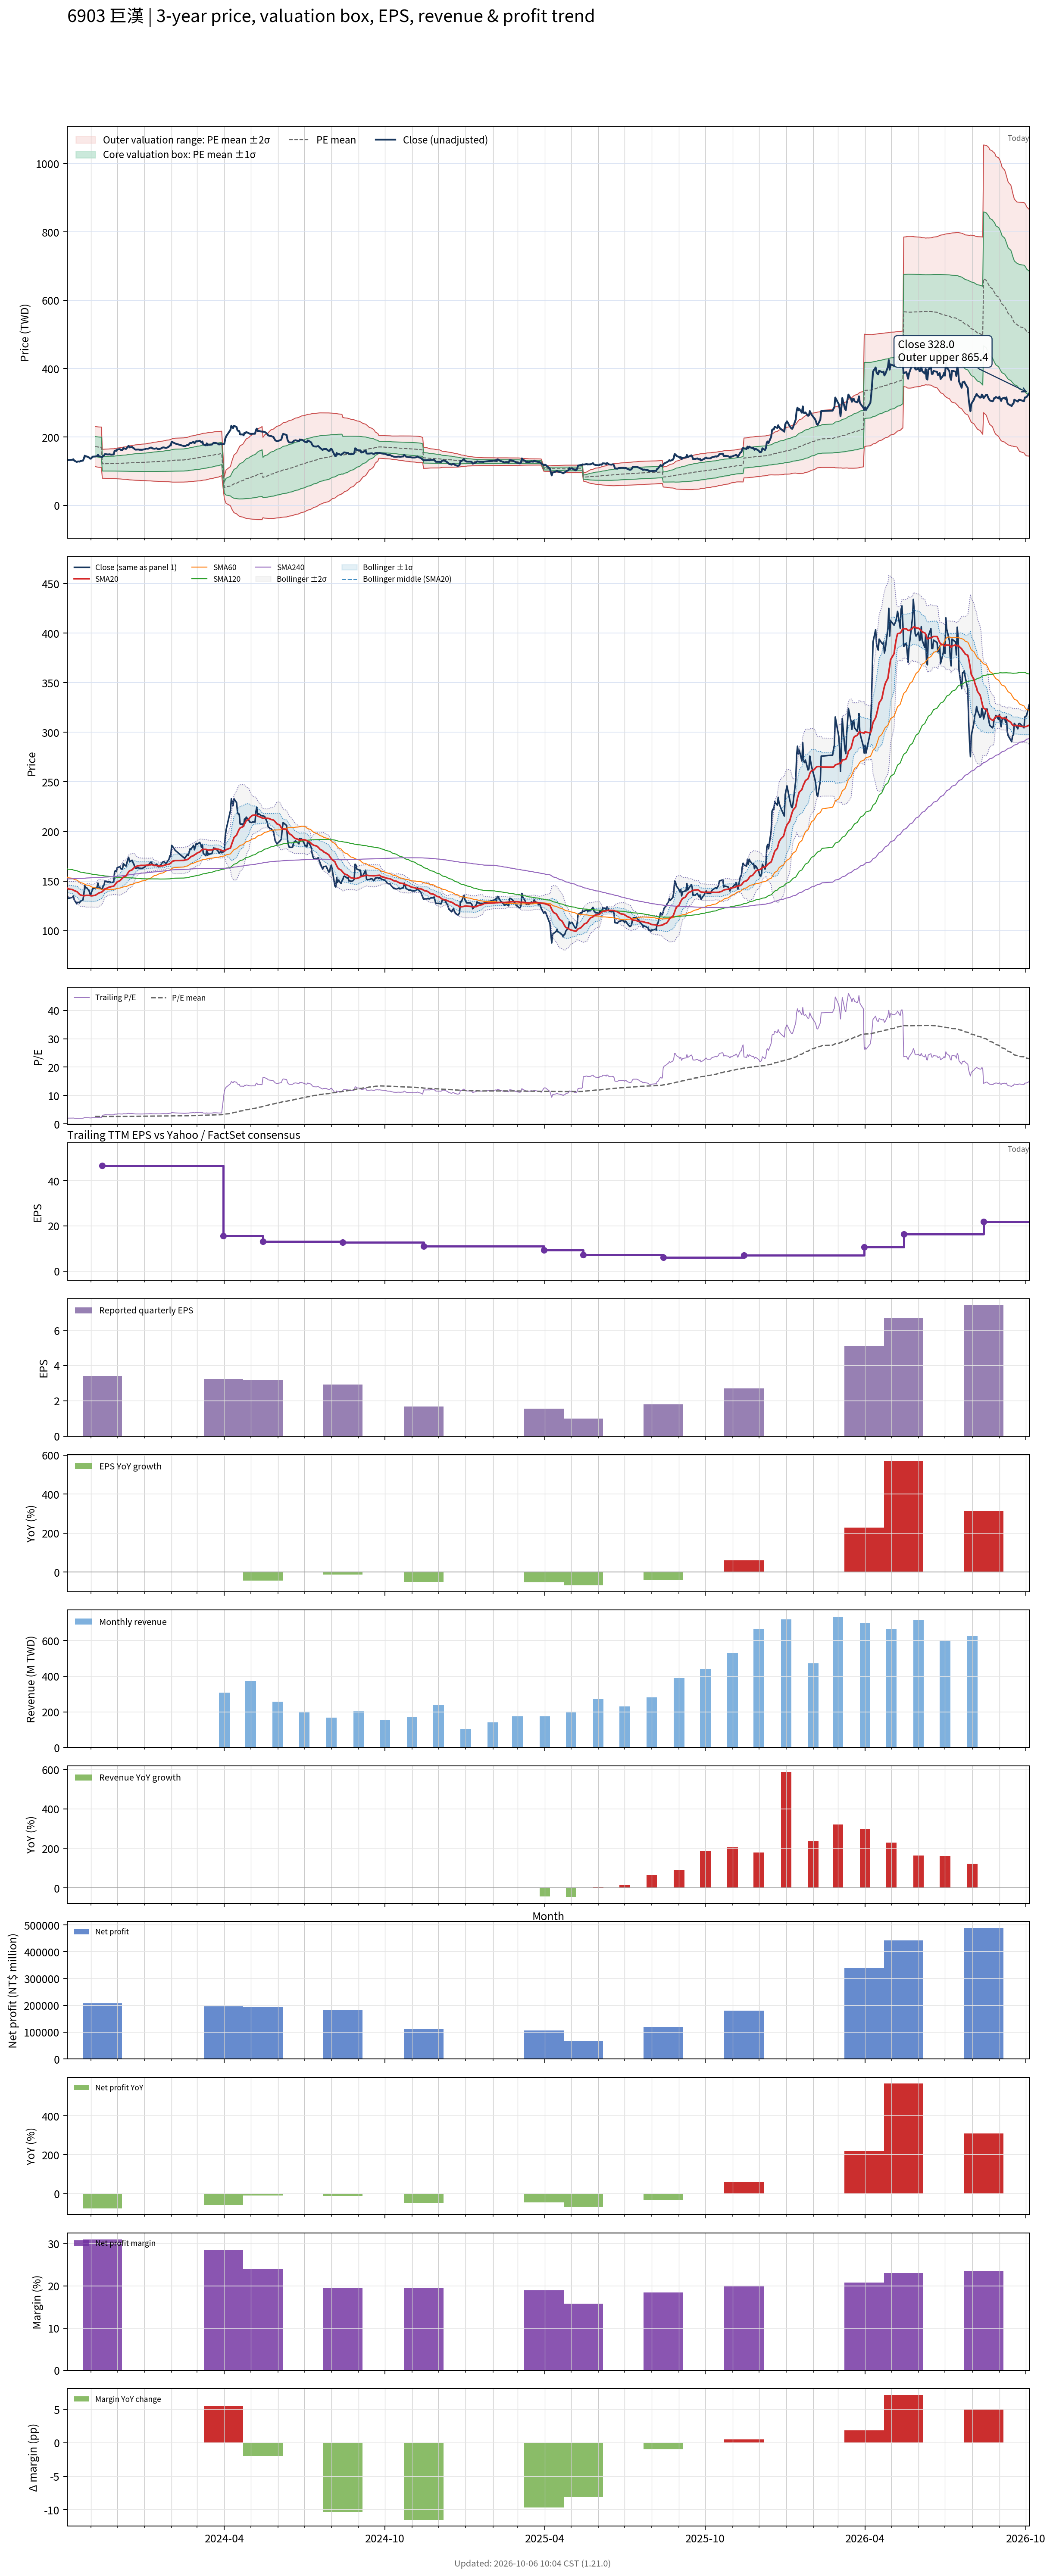

The file beside this chart, header and first rows:
# chart-version: skill-stock-dynamic-val…
date, close, available_date, period_end, eps, ttm_eps, pe, pe_mean, pe_std, price_m2, price_m1, price_mean, price_p1, price_p2, forward_eps, forward_pe, forward_pe_mean, forward_pe_std, forward_price_m2, forward_price_m1, forward_price_mean, forward_price_p1, forward_price_p2, sma20
2023-10-05, 135, 2023-08-14, 2023-06-30, 3.35, 65.16, 2.072, , , , , , , , , , , , , , , , , 142.8
2023-10-06, 132.5, 2023-08-14, 2023-06-30, 3.35, 65.16, 2.033, , , , , , , , , , , , , , , , , 142.1
2023-10-11, 133.5, 2023-08-14, 2023-06-30, 3.35, 65.16, 2.049, , , , , , , , , , , , , , , , , 141.3
2023-10-12, 135, 2023-08-14, 2023-06-30, 3.35, 65.16, 2.072, , , , , , , , , , , , , , , , , 140.9
2023-10-13, 131, 2023-08-14, 2023-06-30, 3.35, 65.16, 2.01, , , , , , , , , , , , , , , , , 140.3
2023-10-16, 127, 2023-08-14, 2023-06-30, 3.35, 65.16, 1.949, , , , , , , , , , , , , , , , , 139.3
2023-10-17, 128.5, 2023-08-14, 2023-06-30, 3.35, 65.16, 1.972, , , , , , , , , , , , , , , , , 138.6
2023-10-18, 128.5, 2023-08-14, 2023-06-30, 3.35, 65.16, 1.972, , , , , , , , , , , , , , , , , 137.6
2023-10-19, 128, 2023-08-14, 2023-06-30, 3.35, 65.16, 1.964, , , , , , , , , , , , , , , , , 136.7
2023-10-20, 129.5, 2023-08-14, 2023-06-30, 3.35, 65.16, 1.987, , , , , , , , , , , , , , , , , 136
2023-10-23, 131, 2023-08-14, 2023-06-30, 3.35, 65.16, 2.01, , , , , , , , , , , , , , , , , 135.3
2023-10-24, 137, 2023-08-14, 2023-06-30, 3.35, 65.16, 2.103, , , , , , , , , , , , , , , , , 135.1
2023-10-25, 145.5, 2023-08-14, 2023-06-30, 3.35, 65.16, 2.233, , , , , , , , , , , , , , , , , 135.3
2023-10-26, 143, 2023-08-14, 2023-06-30, 3.35, 65.16, 2.195, , , , , , , , , , , , , , , , , 135.4
2023-10-27, 143.5, 2023-08-14, 2023-06-30, 3.35, 65.16, 2.202, , , , , , , , , , , , , , , , , 135.6
2023-10-30, 140, 2023-08-14, 2023-06-30, 3.35, 65.16, 2.149, , , , , , , , , , , , , , , , , 135.5
2023-10-31, 137, 2023-08-14, 2023-06-30, 3.35, 65.16, 2.103, , , , , , , , , , , , , , , , , 135.3
2023-11-01, 136.5, 2023-08-14, 2023-06-30, 3.35, 65.16, 2.095, , , , , , , , , , , , , , , , , 135.2
2023-11-02, 139.5, 2023-08-14, 2023-06-30, 3.35, 65.16, 2.141, , , , , , , , , , , , , , , , , 135.1
2023-11-03, 142.5, 2023-08-14, 2023-06-30, 3.35, 65.16, 2.187, , , , , , , , , , , , , , , , , 135.2
2023-11-06, 143, 2023-08-14, 2023-06-30, 3.35, 65.16, 2.195, 2.64, 0.45, 113.4, 142.7, 172, 201.3, 230.7, , , , , , , , , , 135.6
2023-11-07, 143.5, 2023-08-14, 2023-06-30, 3.35, 65.16, 2.202, 2.634, 0.4507, 112.9, 142.2, 171.6, 201, 230.3, , , , , , , , , , 136.2
2023-11-08, 143.5, 2023-08-14, 2023-06-30, 3.35, 65.16, 2.202, 2.627, 0.4515, 112.4, 141.8, 171.2, 200.6, 230, , , , , , , , , , 136.7
2023-11-09, 148, 2023-08-14, 2023-06-30, 3.35, 65.16, 2.271, 2.622, 0.4517, 112, 141.4, 170.8, 200.3, 229.7, , , , , , , , , , 137.3
2023-11-10, 144, 2023-08-14, 2023-06-30, 3.35, 65.16, 2.21, 2.616, 0.4524, 111.5, 141, 170.4, 199.9, 229.4, , , , , , , , , , 137.9
2023-11-13, 142, 2023-08-14, 2023-06-30, 3.35, 65.16, 2.179, 2.609, 0.4531, 111, 140.5, 170, 199.5, 229.1, , , , , , , , , , 138.7
2023-11-14, 141.5, 2023-11-14, 2023-09-30, 3.42, 46.63, 3.035, 2.61, 0.4537, 79.4, 100.6, 121.7, 142.9, 164, , , , , , , , , , 139.3
2023-11-15, 145, 2023-11-14, 2023-09-30, 3.42, 46.63, 3.11, 2.611, 0.4547, 79.35, 100.6, 121.8, 143, 164.2, , , , , , , , , , 140.2
2023-11-16, 146, 2023-11-14, 2023-09-30, 3.42, 46.63, 3.131, 2.612, 0.4555, 79.31, 100.6, 121.8, 143, 164.3, , , , , , , , , , 141.1
2023-11-17, 150, 2023-11-14, 2023-09-30, 3.42, 46.63, 3.217, 2.613, 0.4572, 79.22, 100.5, 121.9, 143.2, 164.5, , , , , , , , , , 142.1
2023-11-20, 149, 2023-11-14, 2023-09-30, 3.42, 46.63, 3.195, 2.615, 0.4588, 79.14, 100.5, 121.9, 143.3, 164.7, , , , , , , , , , 143
2023-11-21, 149, 2023-11-14, 2023-09-30, 3.42, 46.63, 3.195, 2.616, 0.4602, 79.07, 100.5, 122, 143.4, 164.9, , , , , , , , , , 143.6
2023-11-22, 149.5, 2023-11-14, 2023-09-30, 3.42, 46.63, 3.206, 2.618, 0.462, 78.98, 100.5, 122.1, 143.6, 165.2, , , , , , , , , , 143.8
2023-11-23, 149, 2023-11-14, 2023-09-30, 3.42, 46.63, 3.195, 2.619, 0.4635, 78.91, 100.5, 122.1, 143.7, 165.4, , , , , , , , , , 144.1
2023-11-24, 148.5, 2023-11-14, 2023-09-30, 3.42, 46.63, 3.185, 2.62, 0.4645, 78.86, 100.5, 122.2, 143.8, 165.5, , , , , , , , , , 144.3
2023-11-27, 149, 2023-11-14, 2023-09-30, 3.42, 46.63, 3.195, 2.621, 0.4653, 78.81, 100.5, 122.2, 143.9, 165.6, , , , , , , , , , 144.8
2023-11-28, 159.5, 2023-11-14, 2023-09-30, 3.42, 46.63, 3.421, 2.624, 0.4691, 78.59, 100.5, 122.3, 144.2, 166.1, , , , , , , , , , 145.9
2023-11-29, 160.5, 2023-11-14, 2023-09-30, 3.42, 46.63, 3.442, 2.627, 0.4734, 78.34, 100.4, 122.5, 144.6, 166.6, , , , , , , , , , 147.1
2023-11-30, 159.5, 2023-11-14, 2023-09-30, 3.42, 46.63, 3.421, 2.63, 0.4772, 78.12, 100.4, 122.6, 144.9, 167.1, , , , , , , , , , 148.1
2023-12-01, 163.5, 2023-11-14, 2023-09-30, 3.42, 46.63, 3.506, 2.634, 0.4825, 77.81, 100.3, 122.8, 145.3, 167.8, , , , , , , , , , 149.2
2023-12-04, 164.5, 2023-11-14, 2023-09-30, 3.42, 46.63, 3.528, 2.638, 0.488, 77.49, 100.2, 123, 145.8, 168.5, , , , , , , , , , 150.2
2023-12-05, 162.5, 2023-11-14, 2023-09-30, 3.42, 46.63, 3.485, 2.64, 0.4918, 77.26, 100.2, 123.1, 146.1, 169, , , , , , , , , , 151.2
2023-12-06, 162, 2023-11-14, 2023-09-30, 3.42, 46.63, 3.474, 2.643, 0.4953, 77.05, 100.1, 123.2, 146.3, 169.4, , , , , , , , , , 152.1
2023-12-07, 162, 2023-11-14, 2023-09-30, 3.42, 46.63, 3.474, 2.646, 0.499, 76.83, 100.1, 123.4, 146.6, 169.9, , , , , , , , , , 152.8
2023-12-08, 167.5, 2023-11-14, 2023-09-30, 3.42, 46.63, 3.592, 2.649, 0.5045, 76.5, 100, 123.5, 147.1, 170.6, , , , , , , , , , 154
2023-12-11, 165, 2023-11-14, 2023-09-30, 3.42, 46.63, 3.538, 2.653, 0.509, 76.23, 99.96, 123.7, 147.4, 171.2, , , , , , , , , , 155.2
2023-12-12, 168, 2023-11-14, 2023-09-30, 3.42, 46.63, 3.603, 2.657, 0.5146, 75.9, 99.89, 123.9, 147.9, 171.9, , , , , , , , , , 156.5
2023-12-13, 172, 2023-11-14, 2023-09-30, 3.42, 46.63, 3.689, 2.661, 0.5212, 75.48, 99.79, 124.1, 148.4, 172.7, , , , , , , , , , 157.8
2023-12-14, 174, 2023-11-14, 2023-09-30, 3.42, 46.63, 3.732, 2.666, 0.5285, 75.04, 99.68, 124.3, 149, 173.6, , , , , , , , , , 159.2
2023-12-15, 169.5, 2023-11-14, 2023-09-30, 3.42, 46.63, 3.635, 2.67, 0.534, 74.71, 99.61, 124.5, 149.4, 174.3, , , , , , , , , , 160.2
2023-12-18, 171, 2023-11-14, 2023-09-30, 3.42, 46.63, 3.667, 2.674, 0.5398, 74.36, 99.53, 124.7, 149.9, 175, , , , , , , , , , 161.3
2023-12-19, 168.5, 2023-11-14, 2023-09-30, 3.42, 46.63, 3.614, 2.678, 0.5446, 74.08, 99.47, 124.9, 150.3, 175.7, , , , , , , , , , 162.3
2023-12-20, 167, 2023-11-14, 2023-09-30, 3.42, 46.63, 3.581, 2.681, 0.5489, 73.83, 99.43, 125, 150.6, 176.2, , , , , , , , , , 163.2
2023-12-21, 164, 2023-11-14, 2023-09-30, 3.42, 46.63, 3.517, 2.684, 0.5525, 73.64, 99.4, 125.2, 150.9, 176.7, , , , , , , , , , 163.9
2023-12-22, 163, 2023-11-14, 2023-09-30, 3.42, 46.63, 3.496, 2.687, 0.5555, 73.47, 99.38, 125.3, 151.2, 177.1, , , , , , , , , , 164.6
2023-12-25, 163.5, 2023-11-14, 2023-09-30, 3.42, 46.63, 3.506, 2.689, 0.5588, 73.3, 99.35, 125.4, 151.5, 177.5, , , , , , , , , , 165.3
2023-12-26, 163, 2023-11-14, 2023-09-30, 3.42, 46.63, 3.496, 2.692, 0.5618, 73.14, 99.33, 125.5, 151.7, 177.9, , , , , , , , , , 165.5
2023-12-27, 162.5, 2023-11-14, 2023-09-30, 3.42, 46.63, 3.485, 2.694, 0.5646, 72.99, 99.31, 125.6, 152, 178.3, , , , , , , , , , 165.6
2023-12-28, 163, 2023-11-14, 2023-09-30, 3.42, 46.63, 3.496, 2.697, 0.5678, 72.82, 99.3, 125.8, 152.2, 178.7, , , , , , , , , , 165.8
... 668 more rows
